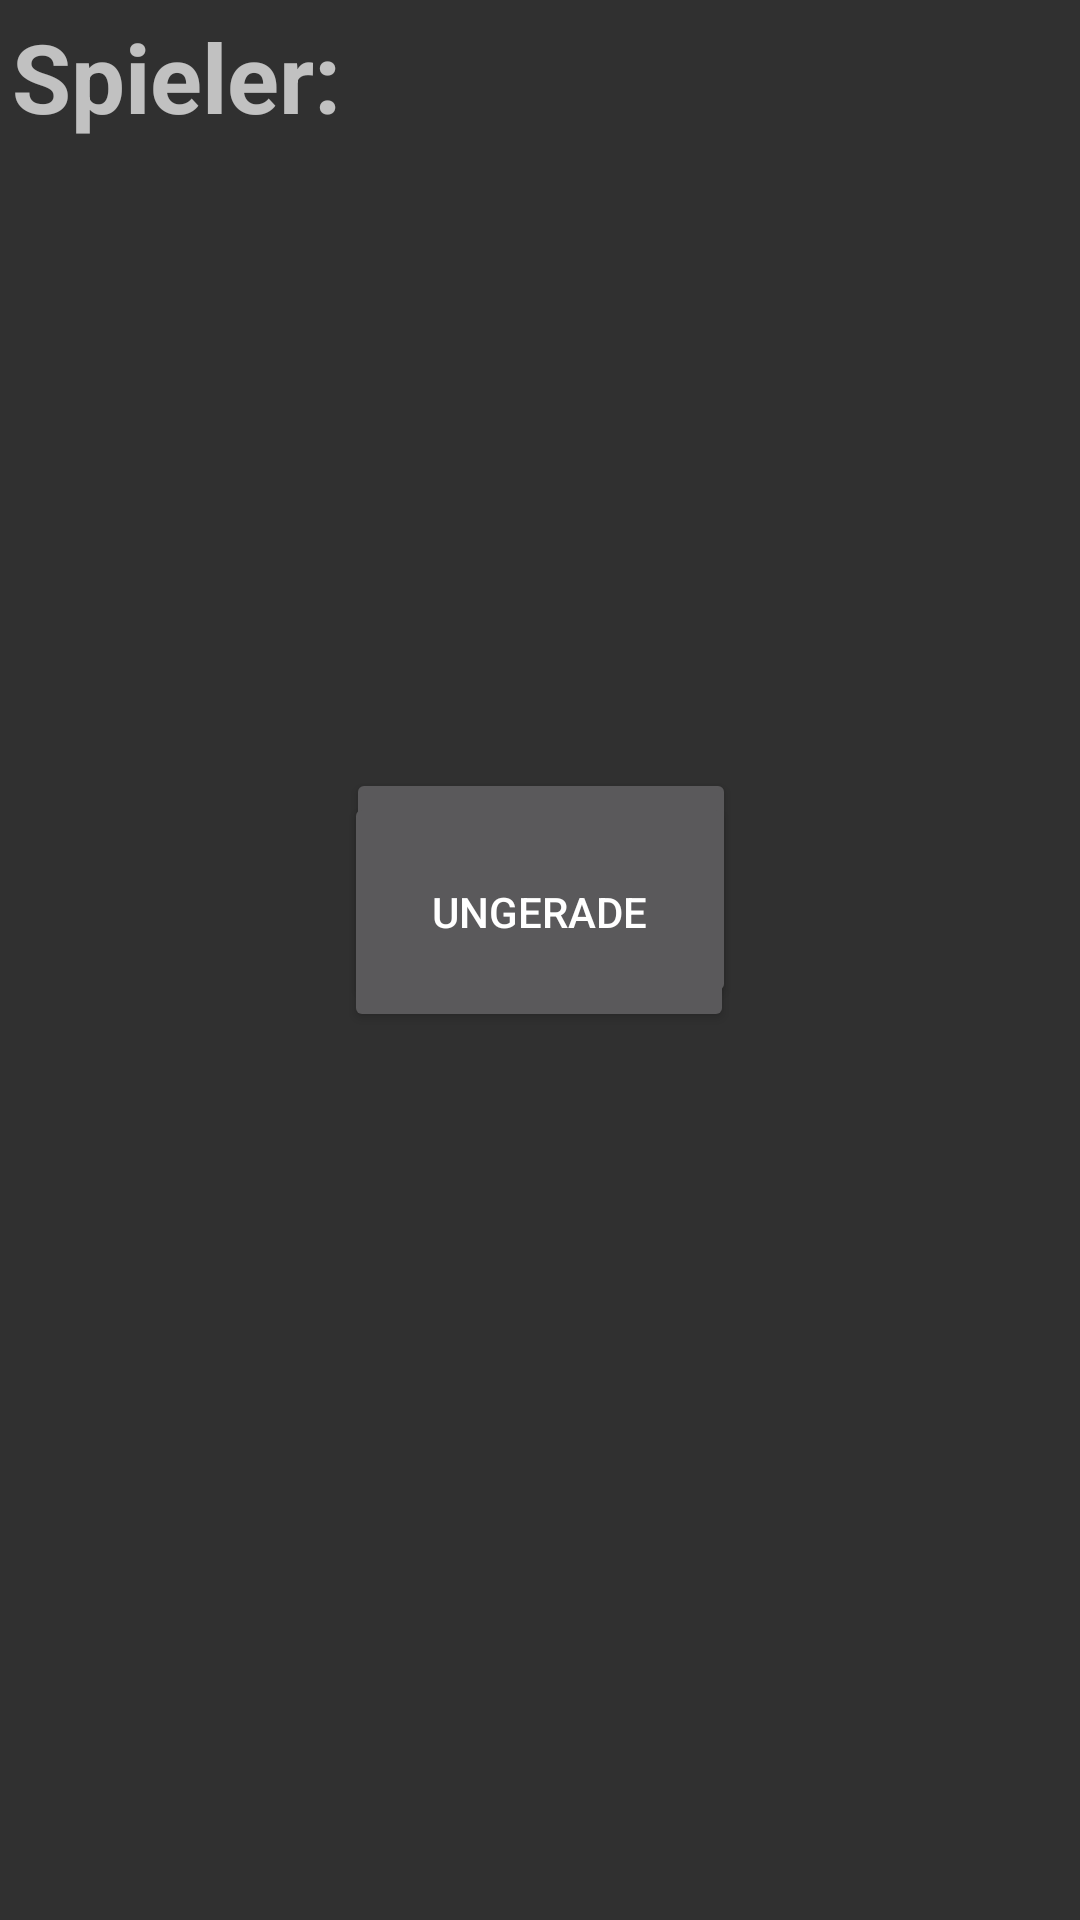

Produce the Android XML layout that renders to this screen, including the resource entries it uses.
<!-- AndroidManifest.xml: application theme Theme.AppCompat.NoActionBar -->
<!-- res/layout/activity_bot.xml -->
<?xml version="1.0" encoding="utf-8"?>
<androidx.constraintlayout.widget.ConstraintLayout xmlns:android="http://schemas.android.com/apk/res/android"
    xmlns:app="http://schemas.android.com/apk/res-auto"
    xmlns:tools="http://schemas.android.com/tools"
    android:layout_width="match_parent"
    android:layout_height="match_parent"
    tools:context=".ActivityBot">

    <Button
        android:id="@+id/buttonGerade"
        android:layout_width="130dp"
        android:layout_height="80dp"
        android:layout_marginTop="256dp"
        android:text="@string/buttonGerade"
        app:layout_constraintEnd_toEndOf="parent"
        app:layout_constraintHorizontal_bias="0.501"
        app:layout_constraintStart_toStartOf="parent"
        app:layout_constraintTop_toTopOf="parent" />

    <Button
        android:id="@+id/ButtonUngerade"
        android:layout_width="130dp"
        android:layout_height="80dp"
        android:layout_marginBottom="296dp"
        android:text="@string/buttonUngerade"
        app:layout_constraintBottom_toBottomOf="parent"
        app:layout_constraintEnd_toEndOf="parent"
        app:layout_constraintHorizontal_bias="0.498"
        app:layout_constraintStart_toStartOf="parent" />

    <TextView
        android:id="@+id/textSpieler"
        android:layout_width="wrap_content"
        android:layout_height="wrap_content"
        android:layout_marginStart="4dp"
        android:layout_marginTop="4dp"
        android:text="Spieler:"
        android:textSize="32sp"
        android:textStyle="bold"
        app:layout_constraintStart_toStartOf="parent"
        app:layout_constraintTop_toTopOf="parent"  />
</androidx.constraintlayout.widget.ConstraintLayout>
<!-- resources referenced by this layout -->
<resources>
  <string name="buttonGerade">Gerade</string>
  <string name="buttonUngerade">Ungerade</string>
</resources>
